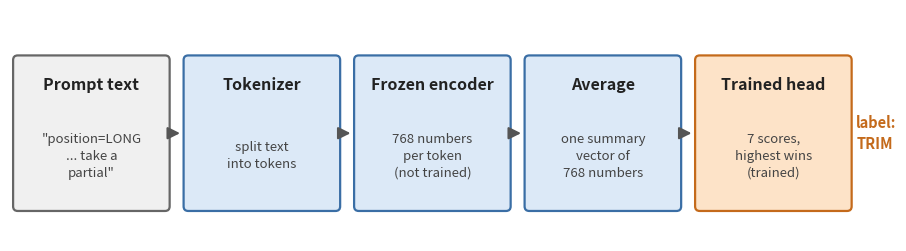

Generate this figure with matplotlib:
"""Draw the frozen-encoder classification workflow as a simple flow diagram."""
import matplotlib
matplotlib.use("Agg")
import matplotlib.pyplot as plt
from matplotlib.patches import FancyBboxPatch, FancyArrowPatch

fig, ax = plt.subplots(figsize=(11, 3.0), dpi=200)
ax.set_xlim(0, 11)
ax.set_ylim(0, 3)
ax.axis("off")

boxes = [
    (0.1, "Prompt text", '"position=LONG\n... take a\npartial"', "#f0f0f0", "#666666"),
    (2.3, "Tokenizer", "split text\ninto tokens", "#dce9f7", "#3a6ea5"),
    (4.5, "Frozen encoder", "768 numbers\nper token\n(not trained)", "#dce9f7", "#3a6ea5"),
    (6.7, "Average", "one summary\nvector of\n768 numbers", "#dce9f7", "#3a6ea5"),
    (8.9, "Trained head", "7 scores,\nhighest wins\n(trained)", "#fde3c8", "#c46a1b"),
]

W, H, Y = 1.9, 1.9, 0.45
for x, title, sub, fc, ec in boxes:
    ax.add_patch(FancyBboxPatch((x, Y), W, H, boxstyle="round,pad=0.06",
                                facecolor=fc, edgecolor=ec, linewidth=1.6))
    ax.text(x + W / 2, Y + H - 0.32, title, ha="center", va="center",
            fontsize=11.5, fontweight="bold", color="#222222")
    ax.text(x + W / 2, Y + H / 2 - 0.30, sub, ha="center", va="center",
            fontsize=9.5, color="#444444", linespacing=1.4)

for i in range(len(boxes) - 1):
    x0 = boxes[i][0] + W + 0.07
    x1 = boxes[i + 1][0] - 0.07
    ax.add_patch(FancyArrowPatch((x0, Y + H / 2), (x1, Y + H / 2),
                                 arrowstyle="-|>", mutation_scale=18,
                                 linewidth=1.6, color="#555555"))

ax.text(boxes[4][0] + W + 0.12, Y + H / 2, "label:\nTRIM", ha="left", va="center",
        fontsize=10.5, fontweight="bold", color="#c46a1b", linespacing=1.4)

fig.savefig("frozen_encoder.png", bbox_inches="tight", facecolor="white")
print("written frozen_encoder.png")
